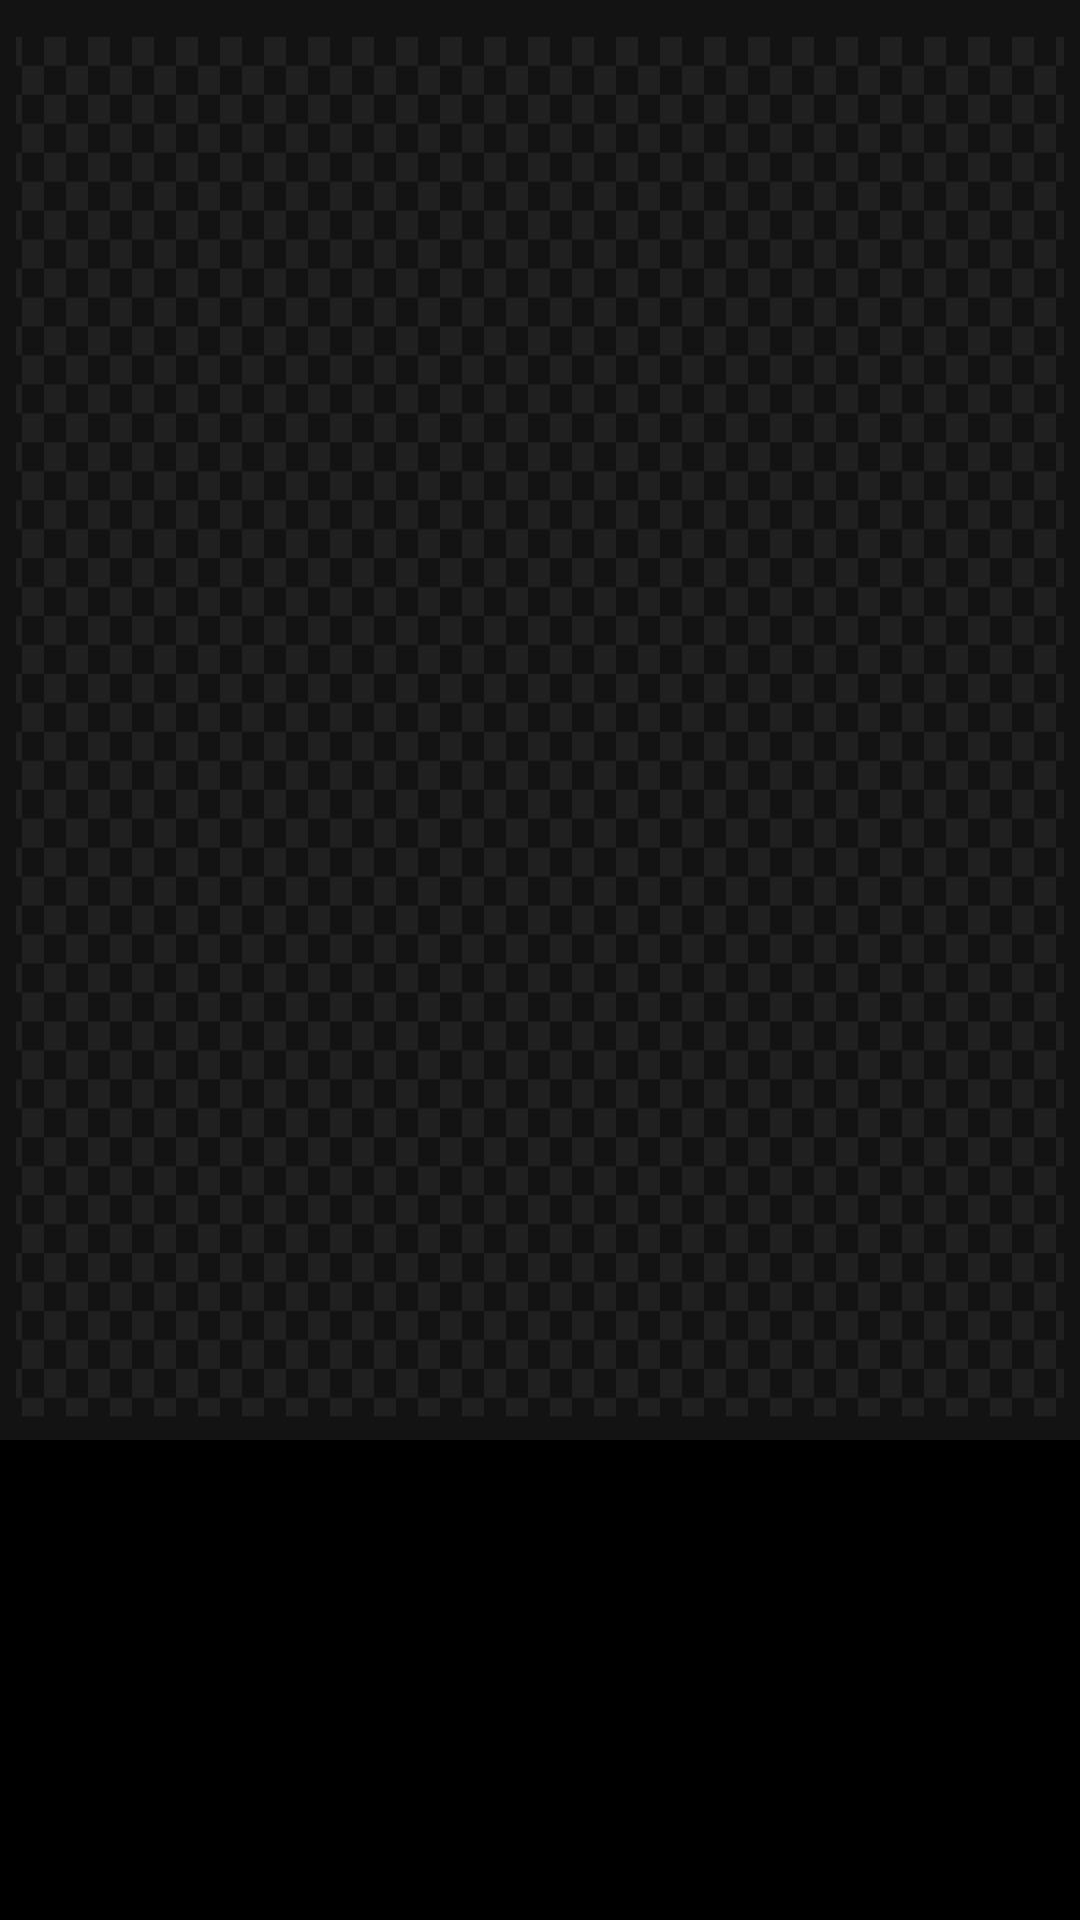

Write the Android layout XML for this screen, with the resource values it uses.
<!-- AndroidManifest.xml: application theme AppTheme -->
<!-- res/layout/activity_cut.xml -->
<?xml version="1.0" encoding="utf-8"?>
<LinearLayout xmlns:android="http://schemas.android.com/apk/res/android"
    android:layout_width="match_parent"
    android:layout_height="match_parent"
    android:background="#000000"
    android:orientation="vertical">

    <LinearLayout
        android:layout_width="match_parent"
        android:layout_height="480dp"
        android:background="@drawable/t_bg"
        android:orientation="vertical">

        <RelativeLayout
            android:id="@+id/cut_img"
            android:layout_width="match_parent"
            android:layout_height="match_parent"
            android:scaleType="fitCenter" />

    </LinearLayout>

</LinearLayout>
<!-- resources referenced by this layout -->
<resources>
  <!-- drawable t_bg: jpg bitmap (drawable, 44314 bytes) -->
  <style name="AppTheme" parent="Theme.AppCompat.Light.DarkActionBar">
          
  
          <item name="colorPrimary">@color/colorPrimary</item>
          <item name="colorPrimaryDark">@color/colorPrimaryDark</item>
          <item name="colorAccent">@color/colorAccent</item>
  
          <item name="android:statusBarColor">@color/colorPrimaryDark</item>
          <item name="android:windowLightStatusBar">true</item>
      </style>
  <color name="colorPrimary">#69BB51</color>
  <color name="colorPrimaryDark">#69BB51</color>
  <color name="colorAccent">#E91A0D</color>
</resources>
